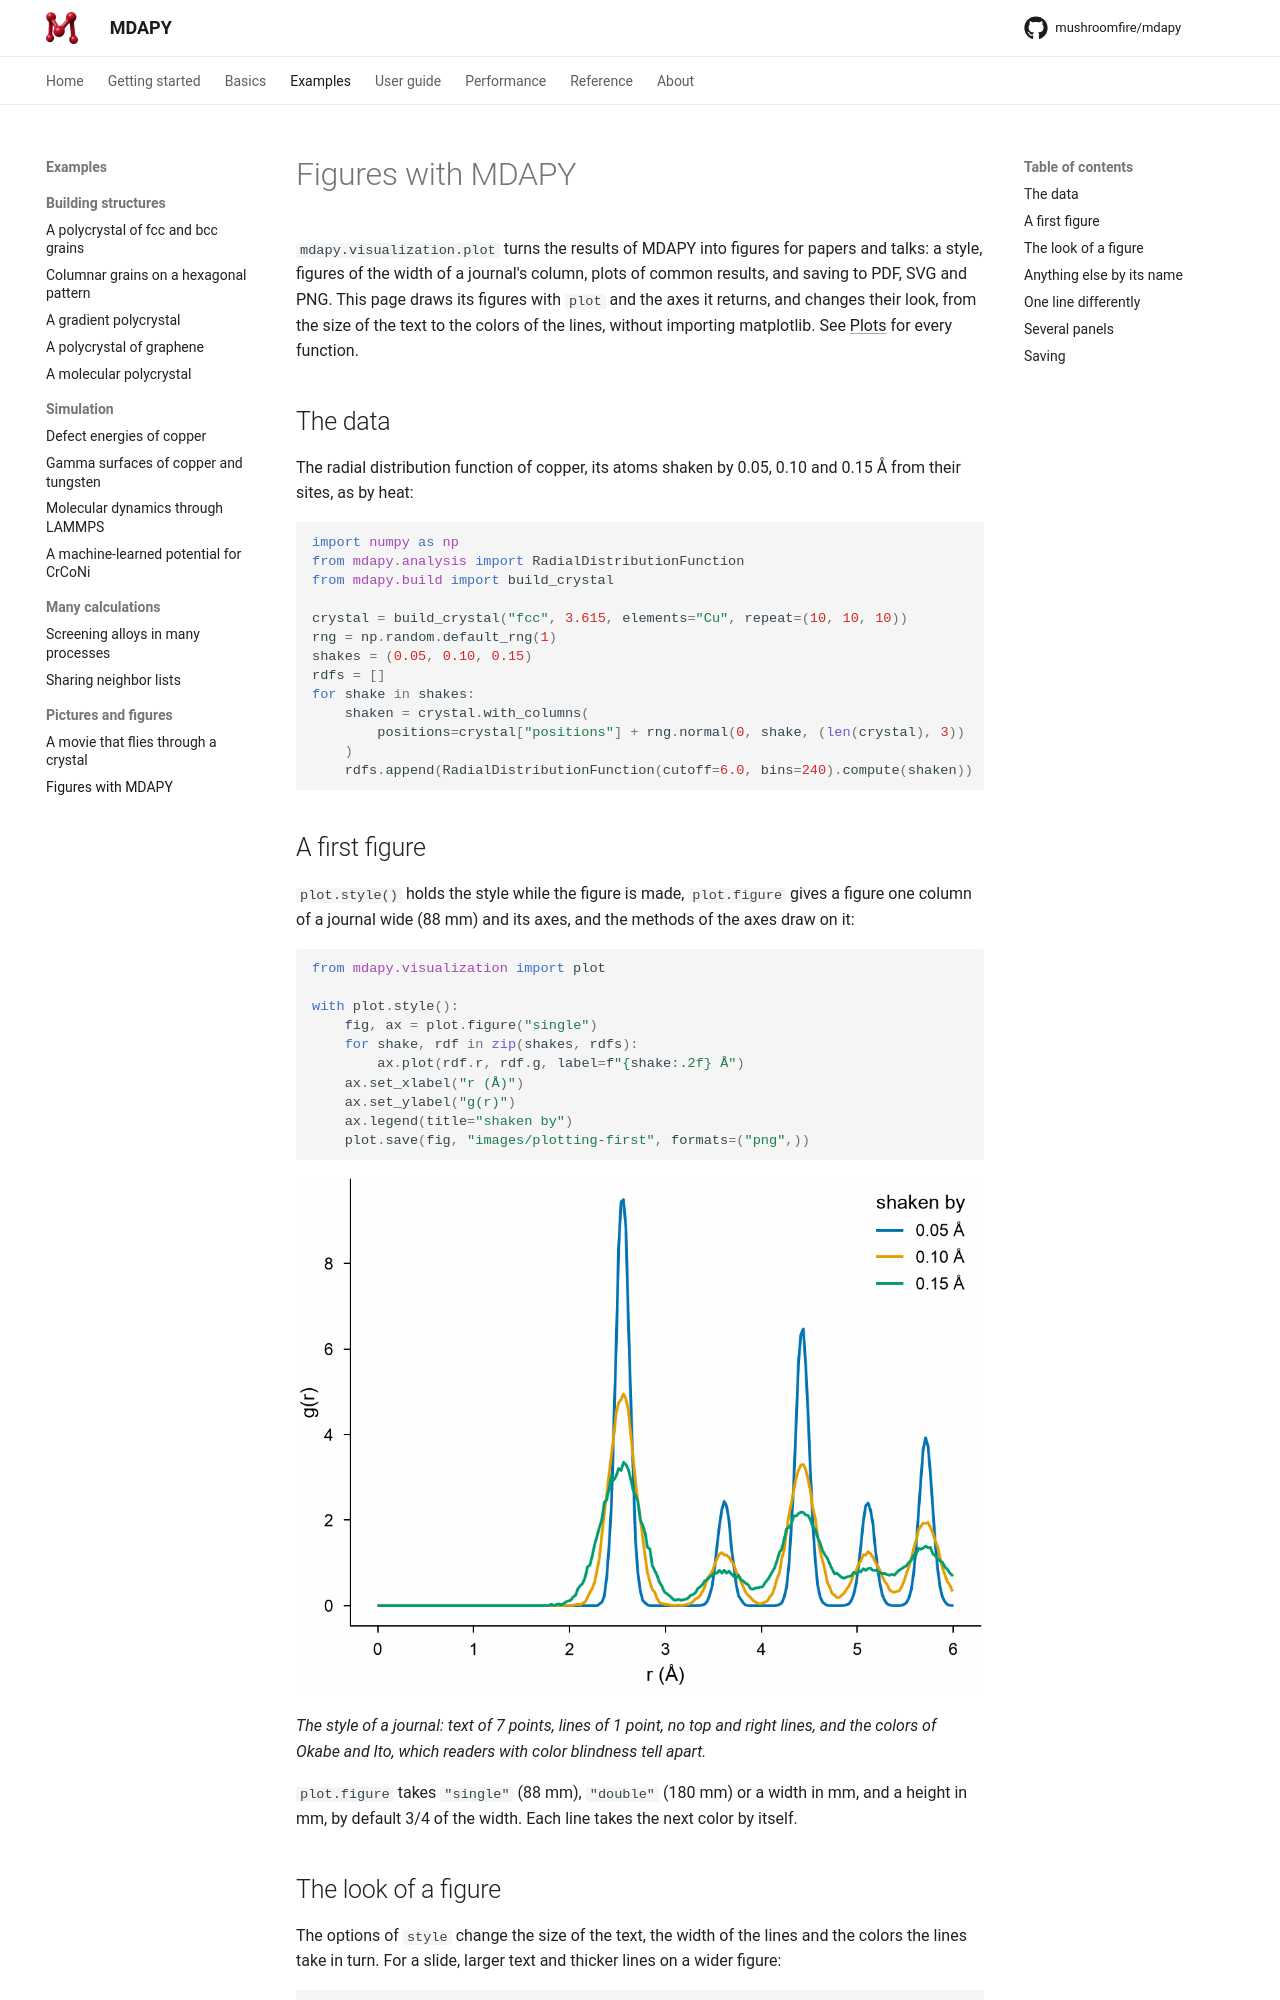

repository: mushroomfire/mdapy · page: 2.0/examples/plotting/index.html · generator: mkdocs

# Figures with MDAPY

`mdapy.visualization.plot` turns the results of MDAPY into figures for papers and
talks: a style, figures of the width of a journal's column, plots of common results,
and saving to PDF, SVG and PNG. This page draws its figures with `plot` and the
axes it returns, and changes their look, from the size of the text to the colors
of the lines, without importing matplotlib. See [Plots](../user-guide/visualization/plots.md)
for every function.

## The data

The radial distribution function of copper, its atoms shaken by 0.05, 0.10 and
0.15 Å from their sites, as by heat:

```python
import numpy as np
from mdapy.analysis import RadialDistributionFunction
from mdapy.build import build_crystal

crystal = build_crystal("fcc", 3.615, elements="Cu", repeat=(10, 10, 10))
rng = np.random.default_rng(1)
shakes = (0.05, 0.10, 0.15)
rdfs = []
for shake in shakes:
    shaken = crystal.with_columns(
        positions=crystal["positions"] + rng.normal(0, shake, (len(crystal), 3))
    )
    rdfs.append(RadialDistributionFunction(cutoff=6.0, bins=240).compute(shaken))
```

## A first figure

`plot.style()` holds the style while the figure is made, `plot.figure` gives a
figure one column of a journal wide (88 mm) and its axes, and the methods of the
axes draw on it:

```python
from mdapy.visualization import plot

with plot.style():
    fig, ax = plot.figure("single")
    for shake, rdf in zip(shakes, rdfs):
        ax.plot(rdf.r, rdf.g, label=f"{shake:.2f} Å")
    ax.set_xlabel("r (Å)")
    ax.set_ylabel("g(r)")
    ax.legend(title="shaken by")
    plot.save(fig, "images/plotting-first", formats=("png",))
```

![The radial distribution function of copper shaken by three amounts](images/plotting-first.png)

*The style of a journal: text of 7 points, lines of 1 point, no top and right
lines, and the colors of Okabe and Ito, which readers with color blindness tell
apart.*

`plot.figure` takes `"single"` (88 mm), `"double"` (180 mm) or a width in mm, and a
height in mm, by default 3/4 of the width. Each line takes the next color by itself.
